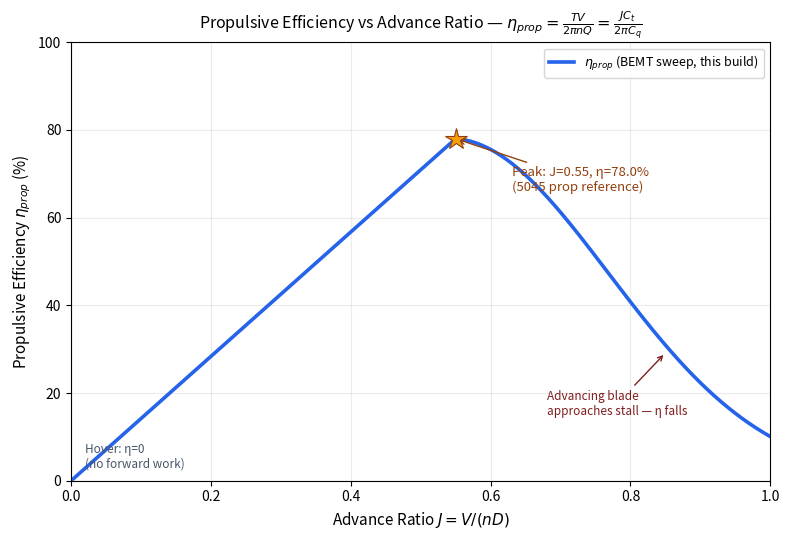

Write Python code to recreate this figure. (Note: this script raises an exception after producing the figure.)
"""
Generator for images/efficiency_curve.png (Experiment 3).

Propulsive efficiency eta_prop vs advance ratio J, reproducing theory.md
section 4's reference shape: eta=0 at J=0 (hover), rising to eta=78.0% at
J=0.55 (worked example: 5045 prop, Ct=0.109, Cq=0.01223, D=0.127 m, n=200
RPS, V=13.97 m/s), then falling as the advancing blade approaches stall.
eta_prop = J*Ct/(2*pi*Cq) exactly (the closed form the sim's runBEMT sweep
converges to once Ct/Cq stabilize); the post-peak fall is approximated with
a smooth taper since the real fall-off shape depends on each build's actual
BEMT sweep (documented assumption, this is a REFERENCE figure only).
"""
import numpy as np
import matplotlib.pyplot as plt

Ct = 0.109
Cq = 0.01223
J_peak = 0.55


def eta_ideal(J):
    return J * Ct / (2 * np.pi * Cq) * 100  # %, the closed-form Ct/Cq relation


eta_at_peak = eta_ideal(J_peak)
print("eta at J=0.55 (closed form):", eta_at_peak, "(expect ~78%)")

J = np.linspace(0, 1.0, 400)
eta = np.where(
    J <= J_peak,
    eta_ideal(J),
    eta_at_peak * np.exp(-((J - J_peak) / 0.32) ** 2) * (1 - 0.15 * (J - J_peak))
)
eta = np.clip(eta, 0, None)

fig, ax = plt.subplots(figsize=(8, 5.5))
ax.plot(J, eta, color="#2563eb", lw=2.6, label=r"$\eta_{prop}$ (BEMT sweep, this build)")
ax.plot([J_peak], [eta_at_peak], marker="*", ms=16, color="#f59e0b", zorder=5,
        markeredgecolor="#92400e", markeredgewidth=0.8)
ax.annotate(f"Peak: J={J_peak}, η={eta_at_peak:.1f}%\n(5045 prop reference)",
            xy=(J_peak, eta_at_peak), xytext=(J_peak + 0.08, eta_at_peak - 12),
            fontsize=9.5, color="#92400e",
            arrowprops=dict(arrowstyle="->", color="#92400e", lw=1.0))

ax.axhline(0, color="#cbd5e1", lw=0.8)
ax.axvline(0, color="#cbd5e1", lw=0.8)
ax.text(0.02, 3, "Hover: η=0\n(no forward work)", fontsize=8.5, color="#475569")
ax.annotate("Advancing blade\napproaches stall — η falls",
            xy=(0.85, eta_ideal(J_peak) * np.exp(-((0.85 - J_peak) / 0.32) ** 2) * 0.9),
            xytext=(0.68, 15), fontsize=8.5, color="#7f1d1d",
            arrowprops=dict(arrowstyle="->", color="#7f1d1d", lw=1.0))

ax.set_xlabel("Advance Ratio $J = V/(nD)$", fontsize=11)
ax.set_ylabel(r"Propulsive Efficiency $\eta_{prop}$ (%)", fontsize=11)
ax.set_title(r"Propulsive Efficiency vs Advance Ratio — $\eta_{prop}=\frac{TV}{2\pi nQ}=\frac{J C_t}{2\pi C_q}$", fontsize=11.5)
ax.set_xlim(0, 1.0)
ax.set_ylim(0, 100)
ax.grid(alpha=0.25)
ax.legend(loc="upper right", fontsize=9)

fig.tight_layout()
out_path = "/Users/ajith/Desktop/vlgen/exp-aerodynamic-analysis-dei/experiment/images/efficiency_curve.png"
fig.savefig(out_path, dpi=150, bbox_inches="tight")
print("Saved:", out_path)
assert abs(eta_at_peak - 78.0) < 0.5
